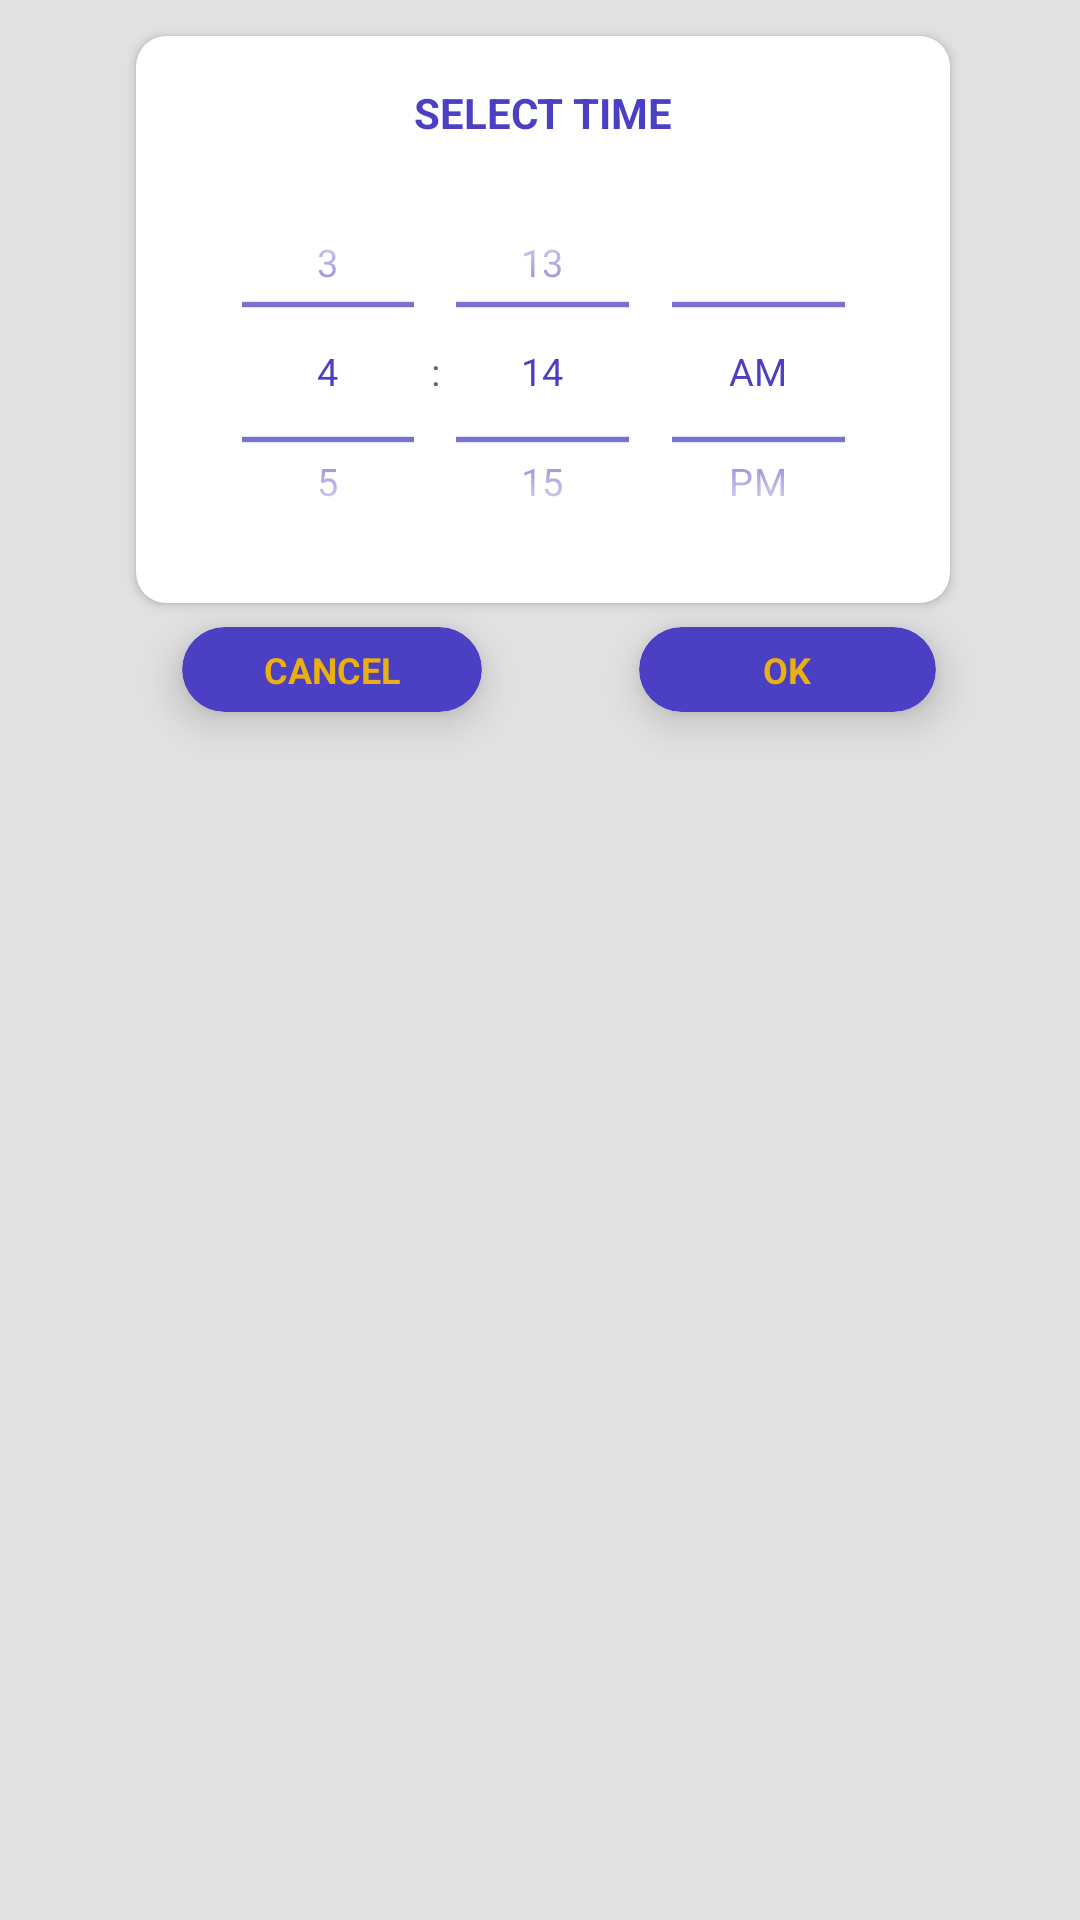

The Android layout XML behind this screen, and the referenced resources:
<!-- AndroidManifest.xml: application theme AppTheme -->
<!-- res/layout/time_picker_dialog.xml -->
<?xml version="1.0" encoding="utf-8"?>
<android.support.constraint.ConstraintLayout xmlns:android="http://schemas.android.com/apk/res/android"
    xmlns:app="http://schemas.android.com/apk/res-auto"
    xmlns:tools="http://schemas.android.com/tools"
    android:layout_width="wrap_content"
    android:layout_height="wrap_content"
    android:background="@android:color/transparent"
    android:clipChildren="false"
    android:clipToPadding="false"
    android:padding="8dp">

    <android.support.v7.widget.CardView
        android:id="@+id/cardView"
        android:layout_width="wrap_content"
        android:layout_height="wrap_content"
        android:layout_marginEnd="8dp"
        android:layout_marginStart="8dp"
        android:layout_marginTop="4dp"
        app:cardCornerRadius="10dp"
        app:layout_constraintEnd_toEndOf="parent"
        app:layout_constraintHorizontal_bias="0.515"
        app:layout_constraintStart_toStartOf="parent"
        app:layout_constraintTop_toTopOf="parent">

        <android.support.constraint.ConstraintLayout
            android:layout_width="match_parent"
            android:layout_height="match_parent">

            <TextView
                android:id="@+id/textView2"
                android:layout_width="wrap_content"
                android:layout_height="wrap_content"
                android:layout_marginEnd="8dp"
                android:layout_marginStart="8dp"
                android:layout_marginTop="16dp"
                android:text="@string/select_time"
                android:textAllCaps="true"
                android:textColor="@color/colorAccent"
                android:textStyle="bold"
                app:layout_constraintEnd_toEndOf="parent"
                app:layout_constraintStart_toStartOf="parent"
                app:layout_constraintTop_toTopOf="parent" />

            <TimePicker
                android:id="@+id/timePicker"
                android:layout_width="wrap_content"
                android:layout_height="154dp"
                android:layout_marginEnd="8dp"
                android:layout_marginStart="8dp"
                android:padding="0dp"
                android:scaleY="0.9"
                android:scaleX="0.9"
                android:timePickerMode="spinner"
                android:textAlignment="inherit"
                app:layout_constraintEnd_toEndOf="parent"
                app:layout_constraintStart_toStartOf="parent"
                app:layout_constraintTop_toBottomOf="@+id/textView2" />
        </android.support.constraint.ConstraintLayout>
    </android.support.v7.widget.CardView>


    <android.support.v7.widget.CardView
        android:id="@+id/ok_button"
        android:layout_width="99dp"
        android:layout_height="wrap_content"
        android:layout_marginEnd="40dp"
        android:layout_marginTop="8dp"
        android:foregroundGravity="center"
        app:cardBackgroundColor="@color/colorAccent"
        app:cardCornerRadius="15dp"
        app:cardElevation="8dp"
        app:layout_constraintEnd_toEndOf="parent"
        app:layout_constraintTop_toBottomOf="@+id/cardView">

        <RelativeLayout
            android:layout_width="match_parent"
            android:layout_height="match_parent"
            android:orientation="horizontal"
            android:paddingBottom="6dp"
            android:paddingLeft="12dp"
            android:paddingRight="12dp"
            android:paddingTop="6dp">

            <TextView
                android:id="@+id/ok_label"
                android:layout_width="wrap_content"
                android:layout_height="wrap_content"
                android:layout_centerInParent="true"
                android:text="@string/ok"
                android:textAllCaps="true"
                android:textColor="@color/textColorSecondary"
                android:textSize="12sp"
                android:textStyle="bold" />
        </RelativeLayout>

    </android.support.v7.widget.CardView>


    <android.support.v7.widget.CardView
        android:id="@+id/cancel_button"
        android:layout_width="100dp"
        android:layout_height="wrap_content"
        android:layout_marginEnd="8dp"
        android:layout_marginStart="8dp"
        android:layout_marginTop="8dp"
        app:cardBackgroundColor="@color/colorAccent"
        app:cardCornerRadius="15dp"
        app:cardElevation="8dp"
        app:layout_constraintEnd_toStartOf="@+id/ok_button"
        app:layout_constraintStart_toStartOf="parent"
        app:layout_constraintTop_toBottomOf="@+id/cardView">

        <RelativeLayout
            android:layout_width="match_parent"
            android:layout_height="match_parent"
            android:paddingBottom="6dp"
            android:paddingLeft="12dp"
            android:paddingRight="12dp"
            android:paddingTop="6dp">

            <TextView
                android:id="@+id/cancel_label"
                android:layout_width="wrap_content"
                android:layout_height="wrap_content"
                android:layout_centerInParent="true"
                android:text="@string/cancel"
                android:textAllCaps="true"
                android:textColor="@color/textColorSecondary"
                android:textSize="12sp"
                android:textStyle="bold" />
        </RelativeLayout>

    </android.support.v7.widget.CardView>
</android.support.constraint.ConstraintLayout>
<!-- resources referenced by this layout -->
<resources>
  <color name="colorAccent">#4b3fc3</color>
  <color name="textColorSecondary">#eaaf11</color>
  <string name="cancel">cancel</string>
  <string name="ok">ok</string>
  <string name="select_time">Select Time</string>
  <style name="AppTheme" parent="Theme.AppCompat.Light.DarkActionBar">
          
          <item name="colorPrimary">@color/colorPrimary</item>
          <item name="colorPrimaryDark">@color/colorPrimaryDark</item>
          <item name="colorAccent">@color/colorAccent</item>
          <item name="android:textColorPrimary">@color/textColorPrimary</item>
          <item name="android:textColorSecondary">@color/colorAccent</item>
          <item name="android:textColorTertiary">@color/textColorTertiary</item>
          <item name="android:windowBackground">@color/windowBackground</item>
          <item name="android:homeAsUpIndicator">@drawable/left_icon</item>
      </style>
  <color name="colorPrimary">#FFFFFF</color>
  <color name="colorPrimaryDark">#FFFFFF</color>
  <color name="textColorPrimary">#4b3fc3</color>
  <color name="textColorTertiary">#666666</color>
  <color name="windowBackground">#e1e1e1</color>
  <!-- drawable left_icon: png bitmap (drawable-hdpi, 265 bytes) -->
</resources>
